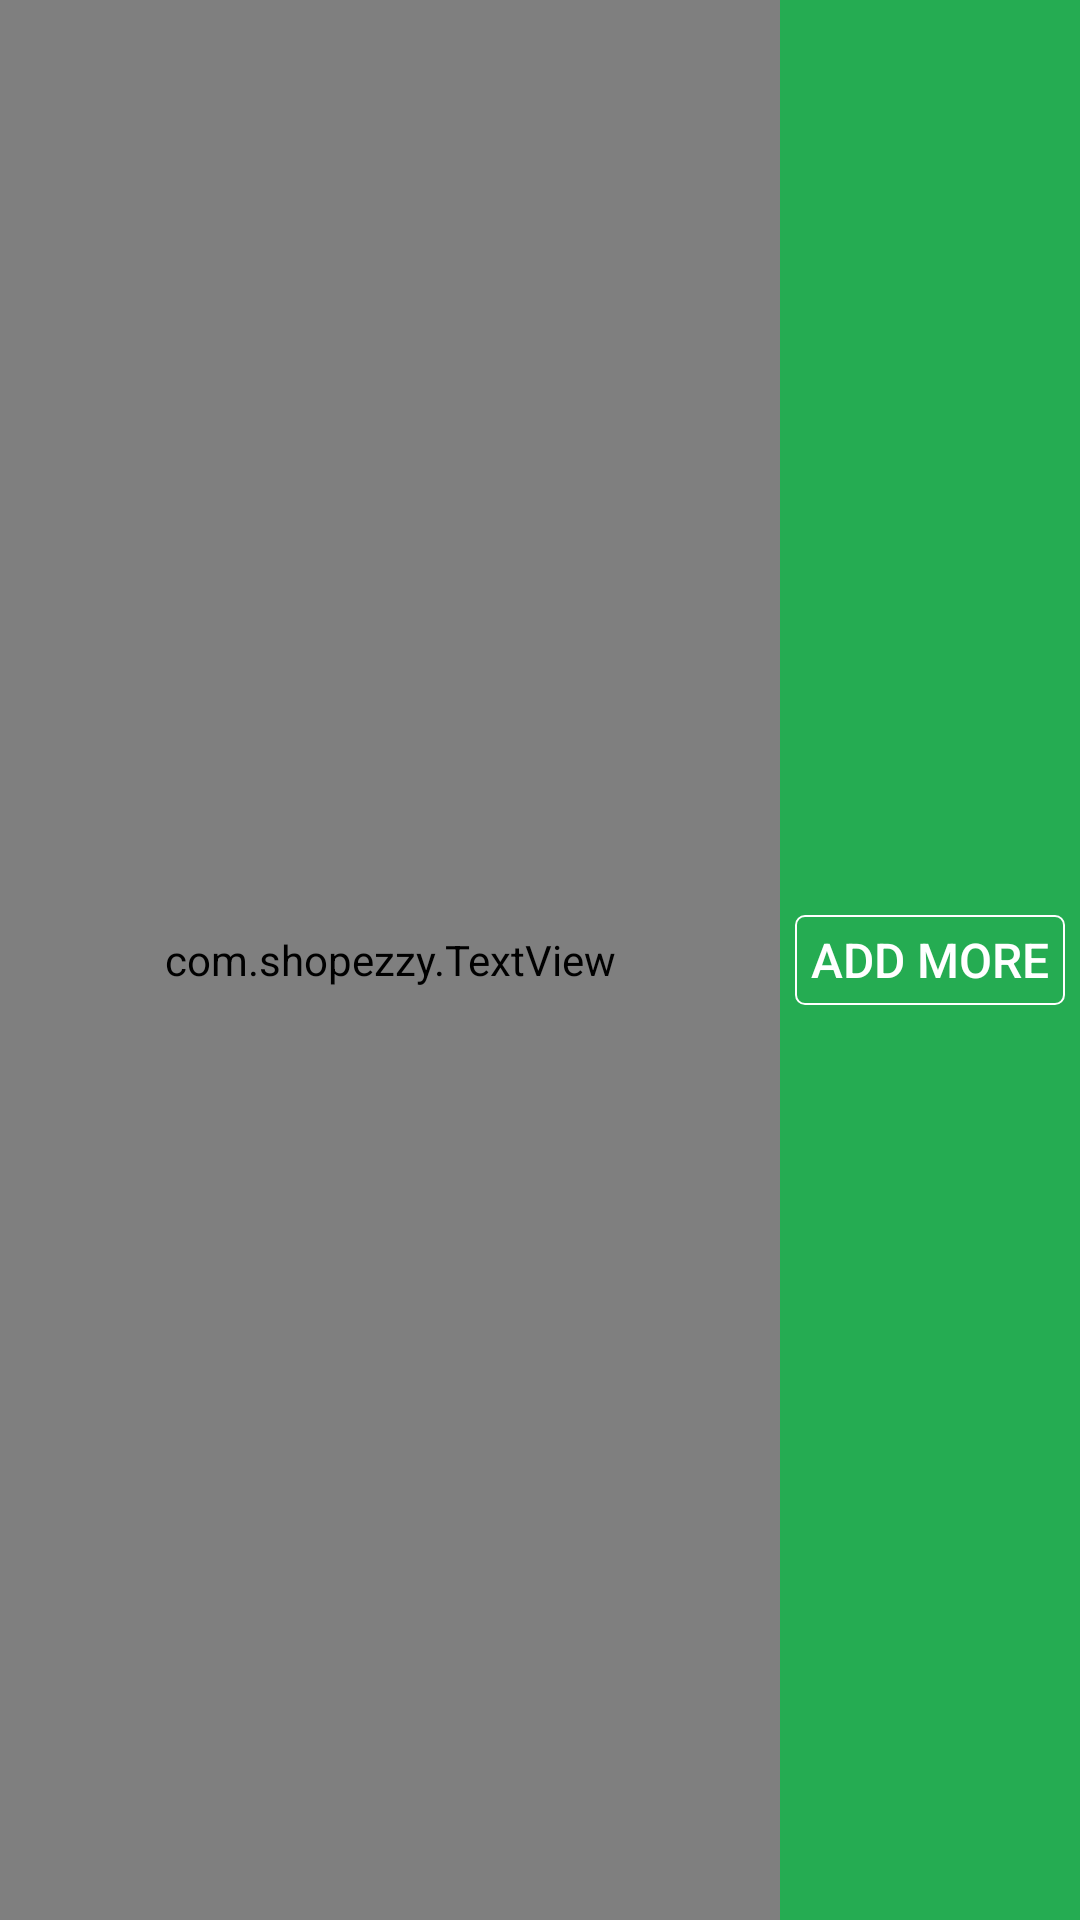

Produce the Android XML layout that renders to this screen, including the resource entries it uses.
<!-- AndroidManifest.xml: fallback theme Theme.MaterialComponents.DayNight.NoActionBar -->
<!-- res/layout/customactionbarfinal.xml -->
<?xml version="1.0" encoding="utf-8"?>
<RelativeLayout xmlns:android="http://schemas.android.com/apk/res/android"
                xmlns:ushop="http://schemas.android.com/apk/res/com.shopezzy"
                android:layout_width="match_parent"
                android:layout_height="?attr/actionBarSize"
                android:background="@color/actionbarmain">

  <RelativeLayout
    android:id="@+id/remaining"
    android:layout_width="match_parent"
    android:layout_height="match_parent">

    <com.shopezzy.TextView
      android:id="@+id/txtsubtitle"
      android:layout_width="match_parent"
      android:layout_height="match_parent"
      android:layout_marginRight="100.0dip"
      android:ellipsize="end"
      android:gravity="center|left"
      android:singleLine="true"
      android:textColor="@android:color/white"
      android:textSize="18sp"
      ushop:font="Sansation_Regular.ttf"/>

    <Button
      android:id="@+id/remainingItems"
      android:layout_width="90.0dip"
      android:layout_height="30.0dip"
      android:layout_alignParentRight="true"
      android:layout_centerVertical="true"
      android:layout_marginRight="5.0dip"
      android:background="@drawable/changelocation"
      android:gravity="center"
      android:text="Add More"
      android:textColor="@android:color/white"
      android:textSize="16sp">
    </Button>
  </RelativeLayout>

</RelativeLayout>
<!-- resources referenced by this layout -->
<resources>
  <color name="actionbarmain">#25ac52</color>
  <!-- drawable changelocation (drawable) -->
  <?xml version="1.0" encoding="utf-8"?>
  <shape xmlns:android="http://schemas.android.com/apk/res/android"
      android:padding="10.0dip"
      android:shape="rectangle" >
  
      <solid android:color="@android:color/transparent" />
  
      <stroke
          android:width="0.6dp"
          android:color="@android:color/white" />
  
      <corners
          android:bottomLeftRadius="3.0dip"
          android:bottomRightRadius="3.0dip"
          android:topLeftRadius="3.0dip"
          android:topRightRadius="3.0dip" />
  
  </shape>
</resources>
